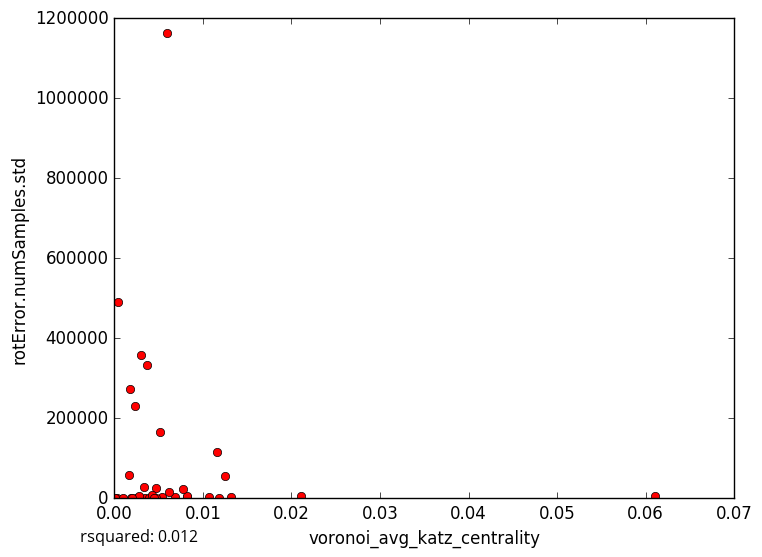

Values plotted in this chart, from the file beside it:
voronoi_avg_katz_centrality, rotError.numSamples.std
0.002637, 1692
0.004147, 3412
0.006875, 2887
0.01324, 2356
0.0002546, 168.5
0.002495, 0.0
0.003492, 1162
0.008199, 2769
0.003685, 332796
0.005931, 1162326
0.001839, 0.0
0.002765, 4484
0.001956, 0.0
0.008195, 4596
0.06108, 6269
0.02103, 4660
0.007708, 23468
0.0009855, 0.0
0.005417, 2134
0.004734, 0.0
0.01072, 3794
0.004703, 25850
0.003377, 27505
0.005221, 164605
0.003947, 0.0
0.01156, 116037
0.006208, 15605
0.002379, 231363
0.004255, 8298
0.001654, 59180
0.004541, 0.0
0.003057, 358042
0.0004641, 489724
0.01185, 0.0
0.001832, 274071
0.0001374, 0.0
0.01253, 56790
5-Fold RMSE:, 429658, 121642, 124802, 166436, 166436
Average 5-Fold RMSE:, 189175
5-Fold rsquared:, -0.1555, -0.3209, -0.3429, -0.8956, -0.8956
Average 5-Fold rsquared:, -0.349
